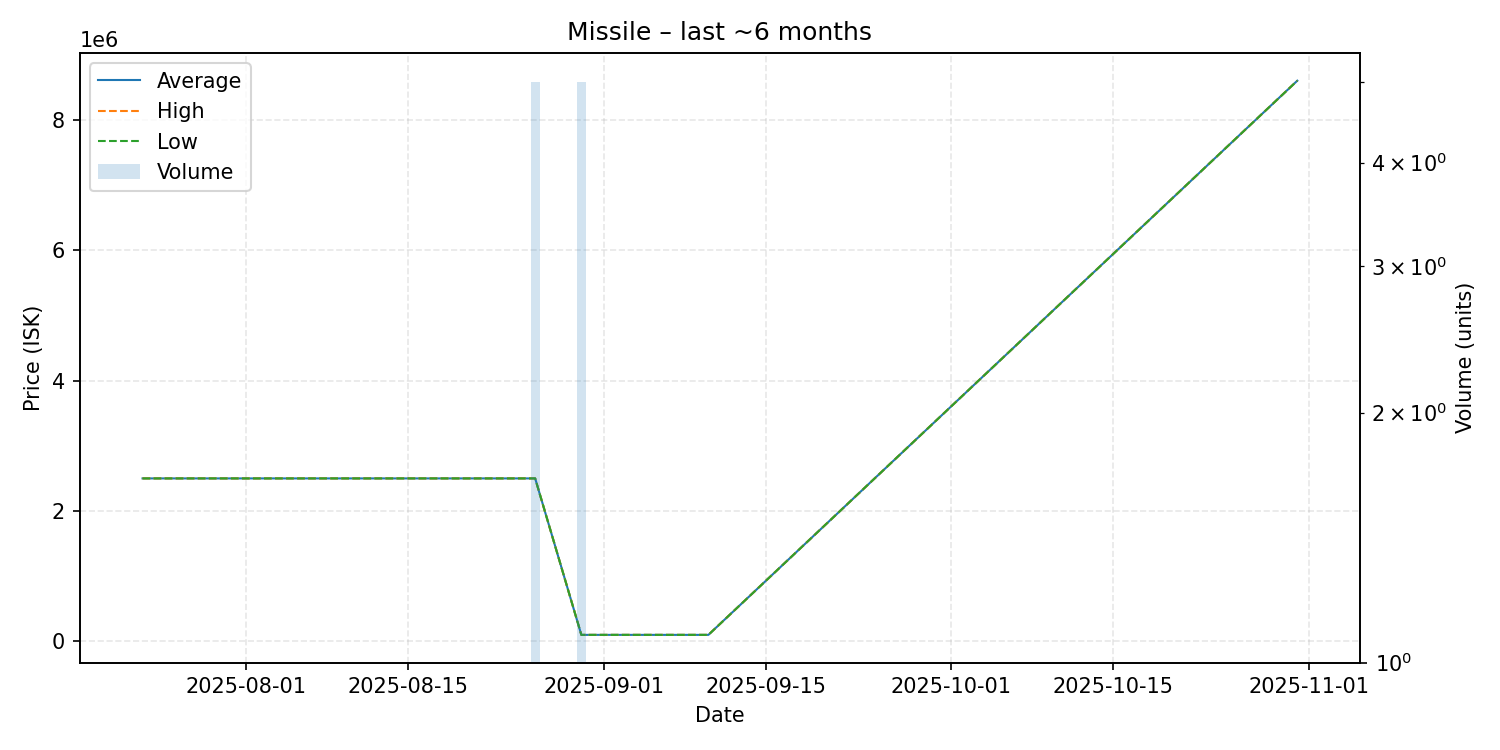

The data file committed next to this chart (first rows):
date, average, highest, lowest, order_count, volume
2025-07-23, 2500000, 2500000, 2500000, 1, 1
2025-08-02, 2500000, 2500000, 2500000, 1, 1
2025-08-26, 2500000, 2500000, 2500000, 1, 5
2025-08-30, 100000, 100000, 100000, 1, 5
2025-09-10, 100000, 100000, 100000, 1, 1
2025-10-31, 8600000, 8600000, 8600000, 1, 1
